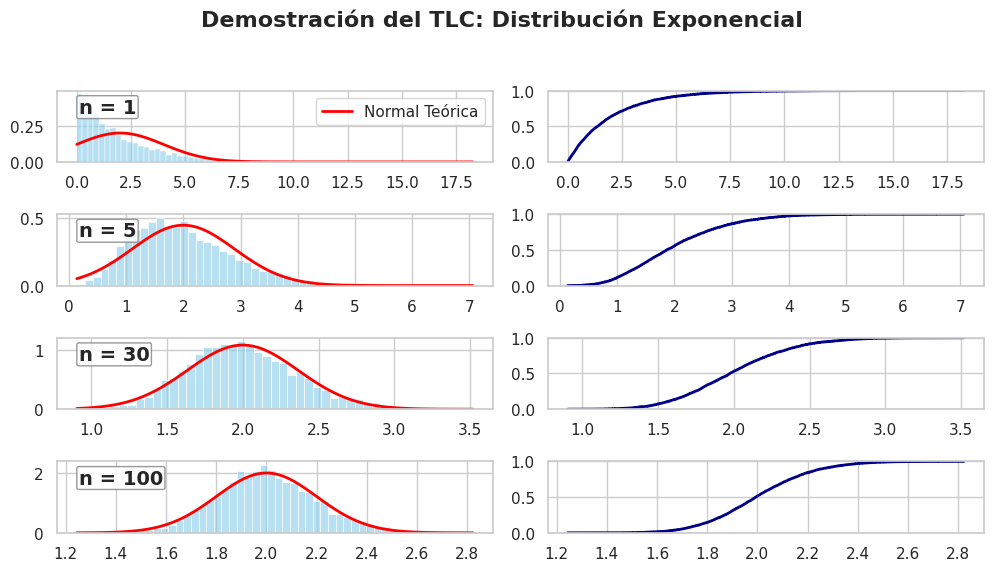
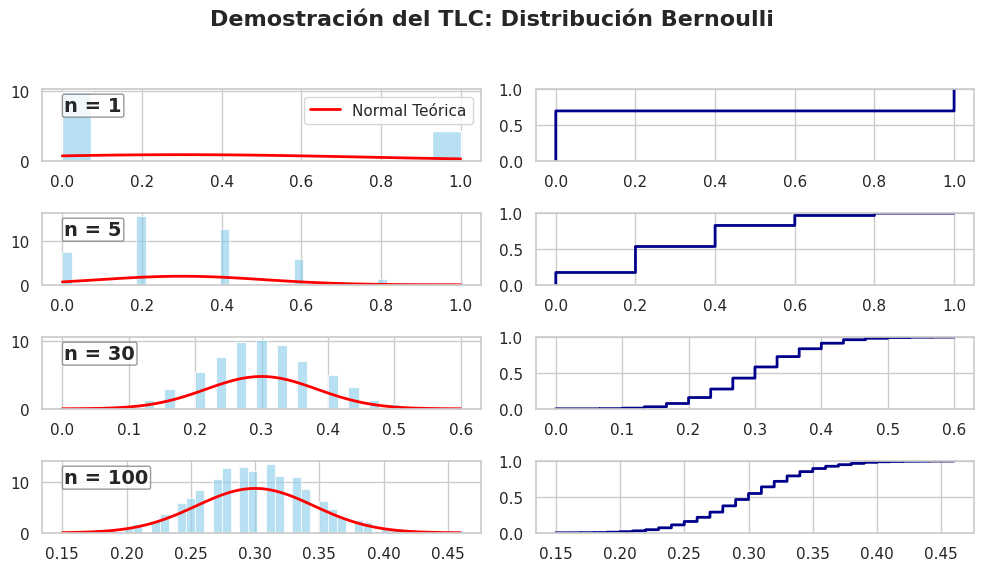
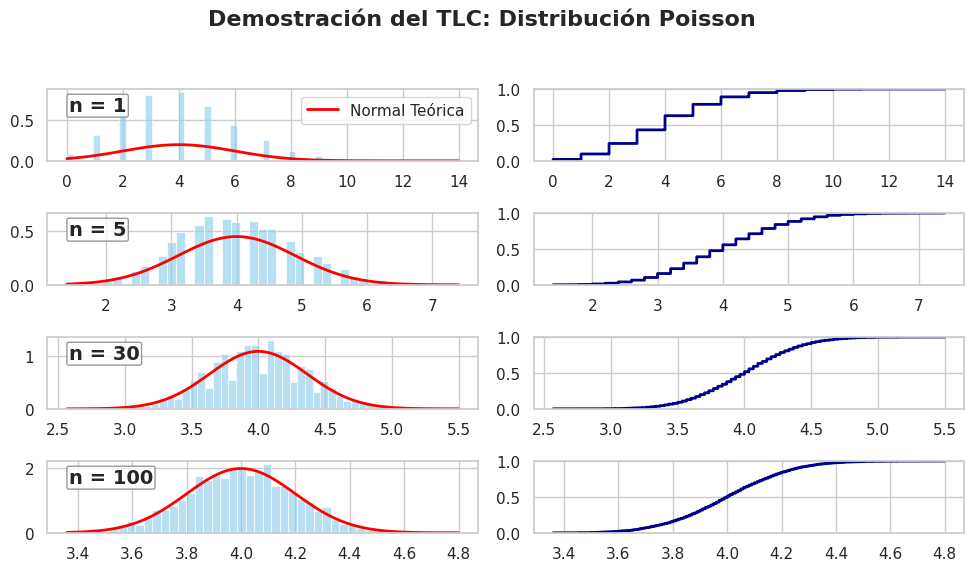
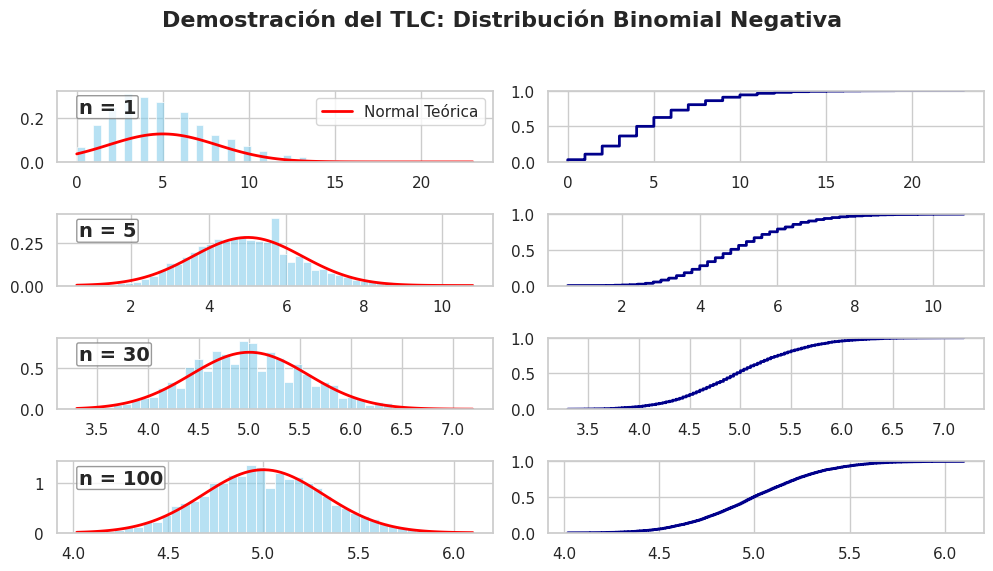

Here is the Python script that generated these plots, in order:
import numpy as np
import matplotlib.pyplot as plt
import seaborn as sns
from scipy import stats

def visualizar_tlc(dist_name, **params):
    """
    Visualiza el Teorema Central del Límite para diferentes distribuciones.
    
    Parámetros:
    - dist_name: 'Bernoulli', 'Exponencial', 'Poisson', 'Binomial Negativa'
    - **params: Parámetros requeridos por scipy.stats (p, mu, n, etc.)
    """
    sns.set_theme(style="whitegrid")
    n_sizes = [1, 5, 30, 100]
    n_samples = 5000  # Número de iteraciones para generar medias
    
    #Configurar la distribución base y calcular media (mu) y desviación (sigma) teóricas
    if dist_name.lower() == 'bernoulli':
        dist = stats.bernoulli(p=params['p'])
        mu, sigma = dist.mean(), dist.std()
    elif dist_name.lower() == 'exponencial':
        dist = stats.expon(scale=1/params['lam'])
        mu, sigma = dist.mean(), dist.std()
    elif dist_name.lower() == 'poisson':
        dist = stats.poisson(mu=params['mu'])
        mu, sigma = dist.mean(), dist.std()
    elif dist_name.lower() == 'binomial negativa':
        dist = stats.nbinom(n=params['n'], p=params['p'])
        mu, sigma = dist.mean(), dist.std()
    else:
        raise ValueError("Distribución no soportada.")

    fig, axes = plt.subplots(4, 2, figsize=(10, 6))
    fig.suptitle(f'Demostración del TLC: Distribución {dist_name}', fontsize=16, fontweight='bold')

    for i, n in enumerate(n_sizes):
        # Generar datos
        data = dist.rvs(size=(n_samples, n))
        sample_means = data.mean(axis=1)
        
        # --- Columna Izquierda ----
        ax_hist = axes[i, 0]
        sns.histplot(sample_means, kde=False, stat="density", ax=ax_hist, color='skyblue', alpha=0.6)
        
        # --- Curva Normal Teórica ----
        x = np.linspace(min(sample_means), max(sample_means), 100)
        y = stats.norm.pdf(x, loc=mu, scale=sigma / np.sqrt(n))
        ax_hist.plot(x, y, color='red', lw=2, label='Normal Teórica')
        
        ax_hist.set_title(f'')
        
        ax_hist.text(0.05, 0.90, f'n = {n}', transform=ax_hist.transAxes, 
                     fontsize=14, fontweight='bold', verticalalignment='top',
                     bbox=dict(boxstyle='round,pad=0.1', facecolor='white', alpha=0.8, edgecolor='gray'))

        ax_hist.set_ylabel('')
        if i == 0: ax_hist.legend()

        # --- Columna Derecha ---
        ax_cdf = axes[i, 1]
        sns.ecdfplot(sample_means, ax=ax_cdf, color='darkblue', lw=2)
        ax_cdf.set_title(f'')
        ax_cdf.set_ylabel('')

    plt.tight_layout(rect=[0, 0.03, 1, 0.95])
    plt.show()

# uso:
visualizar_tlc('Exponencial', lam=0.5)
visualizar_tlc('Bernoulli', p=0.3)
visualizar_tlc('Poisson', mu=4)
visualizar_tlc('Binomial Negativa', n=5, p=0.5)
